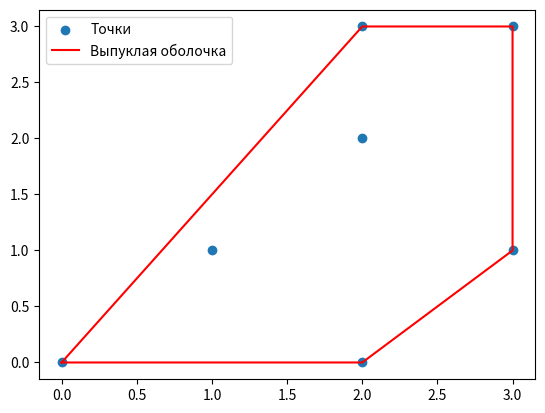

This figure's Python source:
import matplotlib.pyplot as plt


def cross_product(o, a, b):
    """Вычисляет векторное произведение для трех точек o, a, b."""
    return (a[0] - o[0]) * (b[1] - o[1]) - (a[1] - o[1]) * (b[0] - o[0])


def convex_hull(points):
    """Находит выпуклую оболочку множества точек с помощью алгоритма Грэхема."""
    if len(points) < 3:
        return points  # Выпуклая оболочка невозможна

    points = sorted(points)  # Сортируем точки по x, при равных x — по y

    # Строим нижнюю оболочку
    lower = []
    for p in points:
        while len(lower) >= 2 and cross_product(lower[-2], lower[-1], p) <= 0:
            lower.pop()
        lower.append(p)

    # Строим верхнюю оболочку
    upper = []
    for p in reversed(points):
        while len(upper) >= 2 and cross_product(upper[-2], upper[-1], p) <= 0:
            upper.pop()
        upper.append(p)

    return lower[:-1] + upper[:-1]  # Исключаем повторяющиеся точки


def plot_convex_hull(points, hull):
    """Визуализирует исходные точки и их выпуклую оболочку."""
    x, y = zip(*points)
    plt.scatter(x, y, label='Точки')

    hull.append(hull[0])  # Замыкаем оболочку
    hx, hy = zip(*hull)
    plt.plot(hx, hy, 'r-', label='Выпуклая оболочка')

    plt.legend()
    plt.show()


# Пример использования:
points = [(0, 0), (1, 1), (2, 2), (2, 0), (2, 3), (3, 3), (3, 1)]
hull = convex_hull(points)
print("Выпуклая оболочка:", hull)
plot_convex_hull(points, hull)